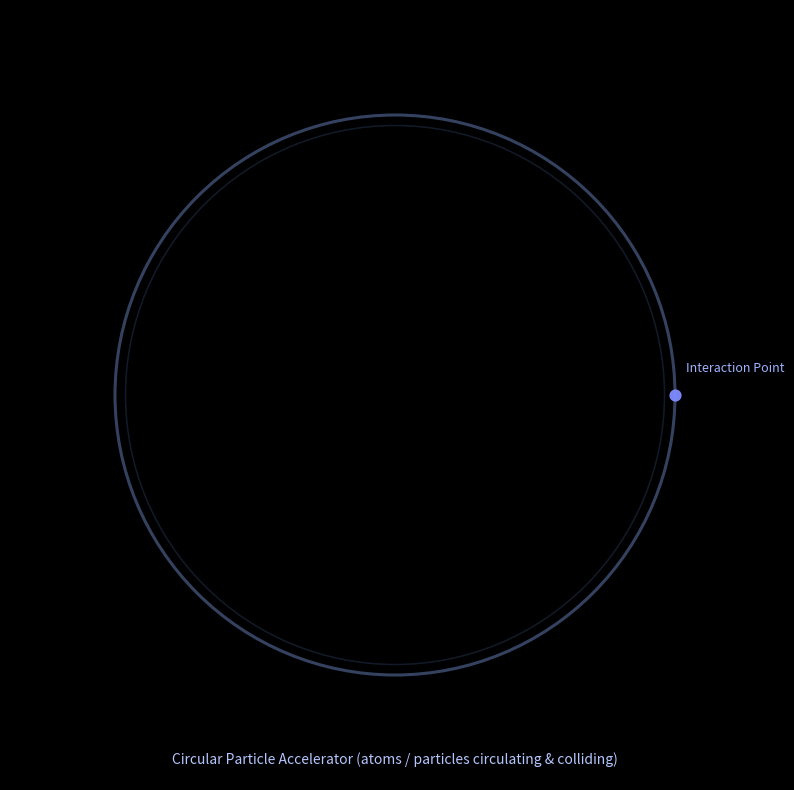

Python code for this plot:
"""
Particle Accelerator Visualization

Run this file to see a simple visualization inspired by a circular particle accelerator.
Small "atoms" (particles) accelerate around a ring, with occasional bright collision
events at the interaction point on the right side.

This is purely a visual toy, not a physically accurate simulation.
"""

from __future__ import annotations

import math
import random
from dataclasses import dataclass, field
from typing import List

import matplotlib.pyplot as plt
import numpy as np
from matplotlib.animation import FuncAnimation
from matplotlib.patches import Circle

# Scene settings
plt.style.use("dark_background")

FIG_SIZE = (10, 10)
BACKGROUND_COLOR = "#020308"

# Accelerator geometry
CENTER = (0.0, 0.0)
RADIUS = 4.0

# Particle settings
NUM_PARTICLES = 80
MIN_SPEED = 0.02       # radians per frame
MAX_SPEED = 0.06
PARTICLE_SIZE = 28
PARTICLE_COLOR = "#9be7ff"

# "Atoms" (we'll treat them as neutral-ish blobs moving in the ring)
# A few larger ones mixed into the beam.
NUM_ATOMS = 14
ATOM_SIZE = 60
ATOM_COLOR = "#ffc6a5"

# Collision / interaction point
INTERACTION_ANGLE = 0.0        # 0 rad = (RADIUS, 0) on the right side
INTERACTION_WINDOW = 0.06      # how close in angle counts as "at the IP"
COLLISION_CHANCE = 0.35        # probability that a close pass triggers a flash
MAX_COLLISION_POINTS = 120

# Flash / collision visuals
FLASH_MAX_RADIUS = 0.6
FLASH_MIN_RADIUS = 0.2
FLASH_DECAY = 0.92
FLASH_COLOR = "#ffe66d"


@dataclass
class BeamParticle:
    angle: float
    speed: float
    radius: float
    size: float
    color: str
    alpha: float = field(default=1.0)

    def step(self) -> None:
        # Advance angle; wrap into [-pi, pi] range for stability/consistency
        self.angle += self.speed
        if self.angle > math.pi:
            self.angle -= 2.0 * math.pi

    @property
    def xy(self) -> tuple[float, float]:
        x = CENTER[0] + self.radius * math.cos(self.angle)
        y = CENTER[1] + self.radius * math.sin(self.angle)
        return x, y


@dataclass
class CollisionFlash:
    x: float
    y: float
    radius: float
    alpha: float

    def decay(self) -> None:
        self.radius *= FLASH_DECAY
        self.alpha *= FLASH_DECAY

    @property
    def is_alive(self) -> bool:
        return self.alpha > 0.05 and self.radius > 0.05


def make_beam() -> List[BeamParticle]:
    particles: List[BeamParticle] = []

    # Fast small particles
    for _ in range(NUM_PARTICLES):
        angle = random.uniform(-math.pi, math.pi)
        speed = random.uniform(MIN_SPEED, MAX_SPEED)
        # Slight random radial offset so the beam looks thicker
        r = RADIUS + random.uniform(-0.12, 0.12)
        particles.append(
            BeamParticle(
                angle=angle,
                speed=speed,
                radius=r,
                size=PARTICLE_SIZE,
                color=PARTICLE_COLOR,
                alpha=1.0,
            )
        )

    # Bigger "atoms" mixed into the ring (slightly slower, brighter)
    for _ in range(NUM_ATOMS):
        angle = random.uniform(-math.pi, math.pi)
        speed = random.uniform(MIN_SPEED * 0.35, MIN_SPEED * 0.9)
        r = RADIUS + random.uniform(-0.22, 0.22)
        particles.append(
            BeamParticle(
                angle=angle,
                speed=speed,
                radius=r,
                size=ATOM_SIZE,
                color=ATOM_COLOR,
                alpha=0.9,
            )
        )

    return particles


def build_scene():
    fig, ax = plt.subplots(figsize=FIG_SIZE)
    ax.set_facecolor(BACKGROUND_COLOR)
    ax.set_aspect("equal")
    ax.set_xlim(-5.5, 5.5)
    ax.set_ylim(-5.5, 5.5)
    ax.axis("off")

    # Outer ring (accelerator)
    ring = Circle(
        CENTER,
        RADIUS,
        fill=False,
        linewidth=2.2,
        edgecolor="#3a4a6b",
        alpha=0.9,
    )
    ax.add_patch(ring)

    # Slight inner glow to make it feel like a beam pipe
    inner_ring = Circle(
        CENTER,
        RADIUS - 0.15,
        fill=False,
        linewidth=1.1,
        edgecolor="#1b263b",
        alpha=0.7,
    )
    ax.add_patch(inner_ring)

    # Mark the interaction point on the right
    ip_x = CENTER[0] + RADIUS * math.cos(INTERACTION_ANGLE)
    ip_y = CENTER[1] + RADIUS * math.sin(INTERACTION_ANGLE)
    ax.scatter(
        [ip_x],
        [ip_y],
        s=60,
        color="#7f8cff",
        alpha=0.95,
        zorder=5,
    )
    ax.text(
        ip_x + 0.15,
        ip_y + 0.28,
        "Interaction Point",
        color="#9fb4ff",
        fontsize=9,
        ha="left",
        va="bottom",
    )

    # Label
    ax.text(
        0.0,
        -5.1,
        "Circular Particle Accelerator (atoms / particles circulating & colliding)",
        ha="center",
        va="top",
        fontsize=10,
        color="#b3c7ff",
    )

    return fig, ax


def run_animation():
    fig, ax = build_scene()

    beam = make_beam()
    flashes: List[CollisionFlash] = []

    # Scatter collection for particles
    scatter = ax.scatter(
        [],
        [],
        s=[],
        c=[],
        alpha=1.0,
        edgecolors="none",
        zorder=4,
    )

    # We'll draw collision flashes as Circle patches
    flash_patches: List[Circle] = []

    def spawn_collision(x: float, y: float):
        if len(flashes) >= MAX_COLLISION_POINTS:
            return
        radius = random.uniform(FLASH_MIN_RADIUS, FLASH_MAX_RADIUS)
        flashes.append(
            CollisionFlash(
                x=x,
                y=y,
                radius=radius,
                alpha=1.0,
            )
        )
        patch = Circle(
            (x, y),
            radius=radius,
            edgecolor=FLASH_COLOR,
            facecolor=FLASH_COLOR,
            alpha=1.0,
            linewidth=0.0,
            zorder=6,
        )
        flash_patches.append(patch)
        ax.add_patch(patch)

    def update(_frame):
        xs = []
        ys = []
        sizes = []
        colors = []

        # Update beam particles
        for p in beam:
            p.step()
            x, y = p.xy
            xs.append(x)
            ys.append(y)
            sizes.append(p.size)
            colors.append(p.color)

            # Check if this particle passes through the interaction region
            # normalize angle difference into [-pi, pi]
            diff = ((p.angle - INTERACTION_ANGLE + math.pi) % (2.0 * math.pi)) - math.pi
            if abs(diff) < INTERACTION_WINDOW and random.random() < COLLISION_CHANCE:
                spawn_collision(x, y)

        # Update scatter for particles
        scatter.set_offsets(np.column_stack((xs, ys)))
        scatter.set_sizes(np.array(sizes))
        scatter.set_color(colors)

        # Update and fade flashes
        alive_flashes: List[CollisionFlash] = []
        alive_patches: List[Circle] = []
        for flash, patch in list(zip(flashes, flash_patches)):
            flash.decay()
            if flash.is_alive:
                patch.center = (flash.x, flash.y)
                patch.radius = flash.radius
                patch.set_alpha(flash.alpha)
                alive_flashes.append(flash)
                alive_patches.append(patch)
            else:
                patch.remove()

        flashes[:] = alive_flashes
        flash_patches[:] = alive_patches

        return (scatter, *flash_patches)

    anim = FuncAnimation(
        fig,
        update,
        interval=30,
        blit=False,
        cache_frame_data=False,
    )

    return anim


if __name__ == "__main__":
    anim = run_animation()
    plt.show()
